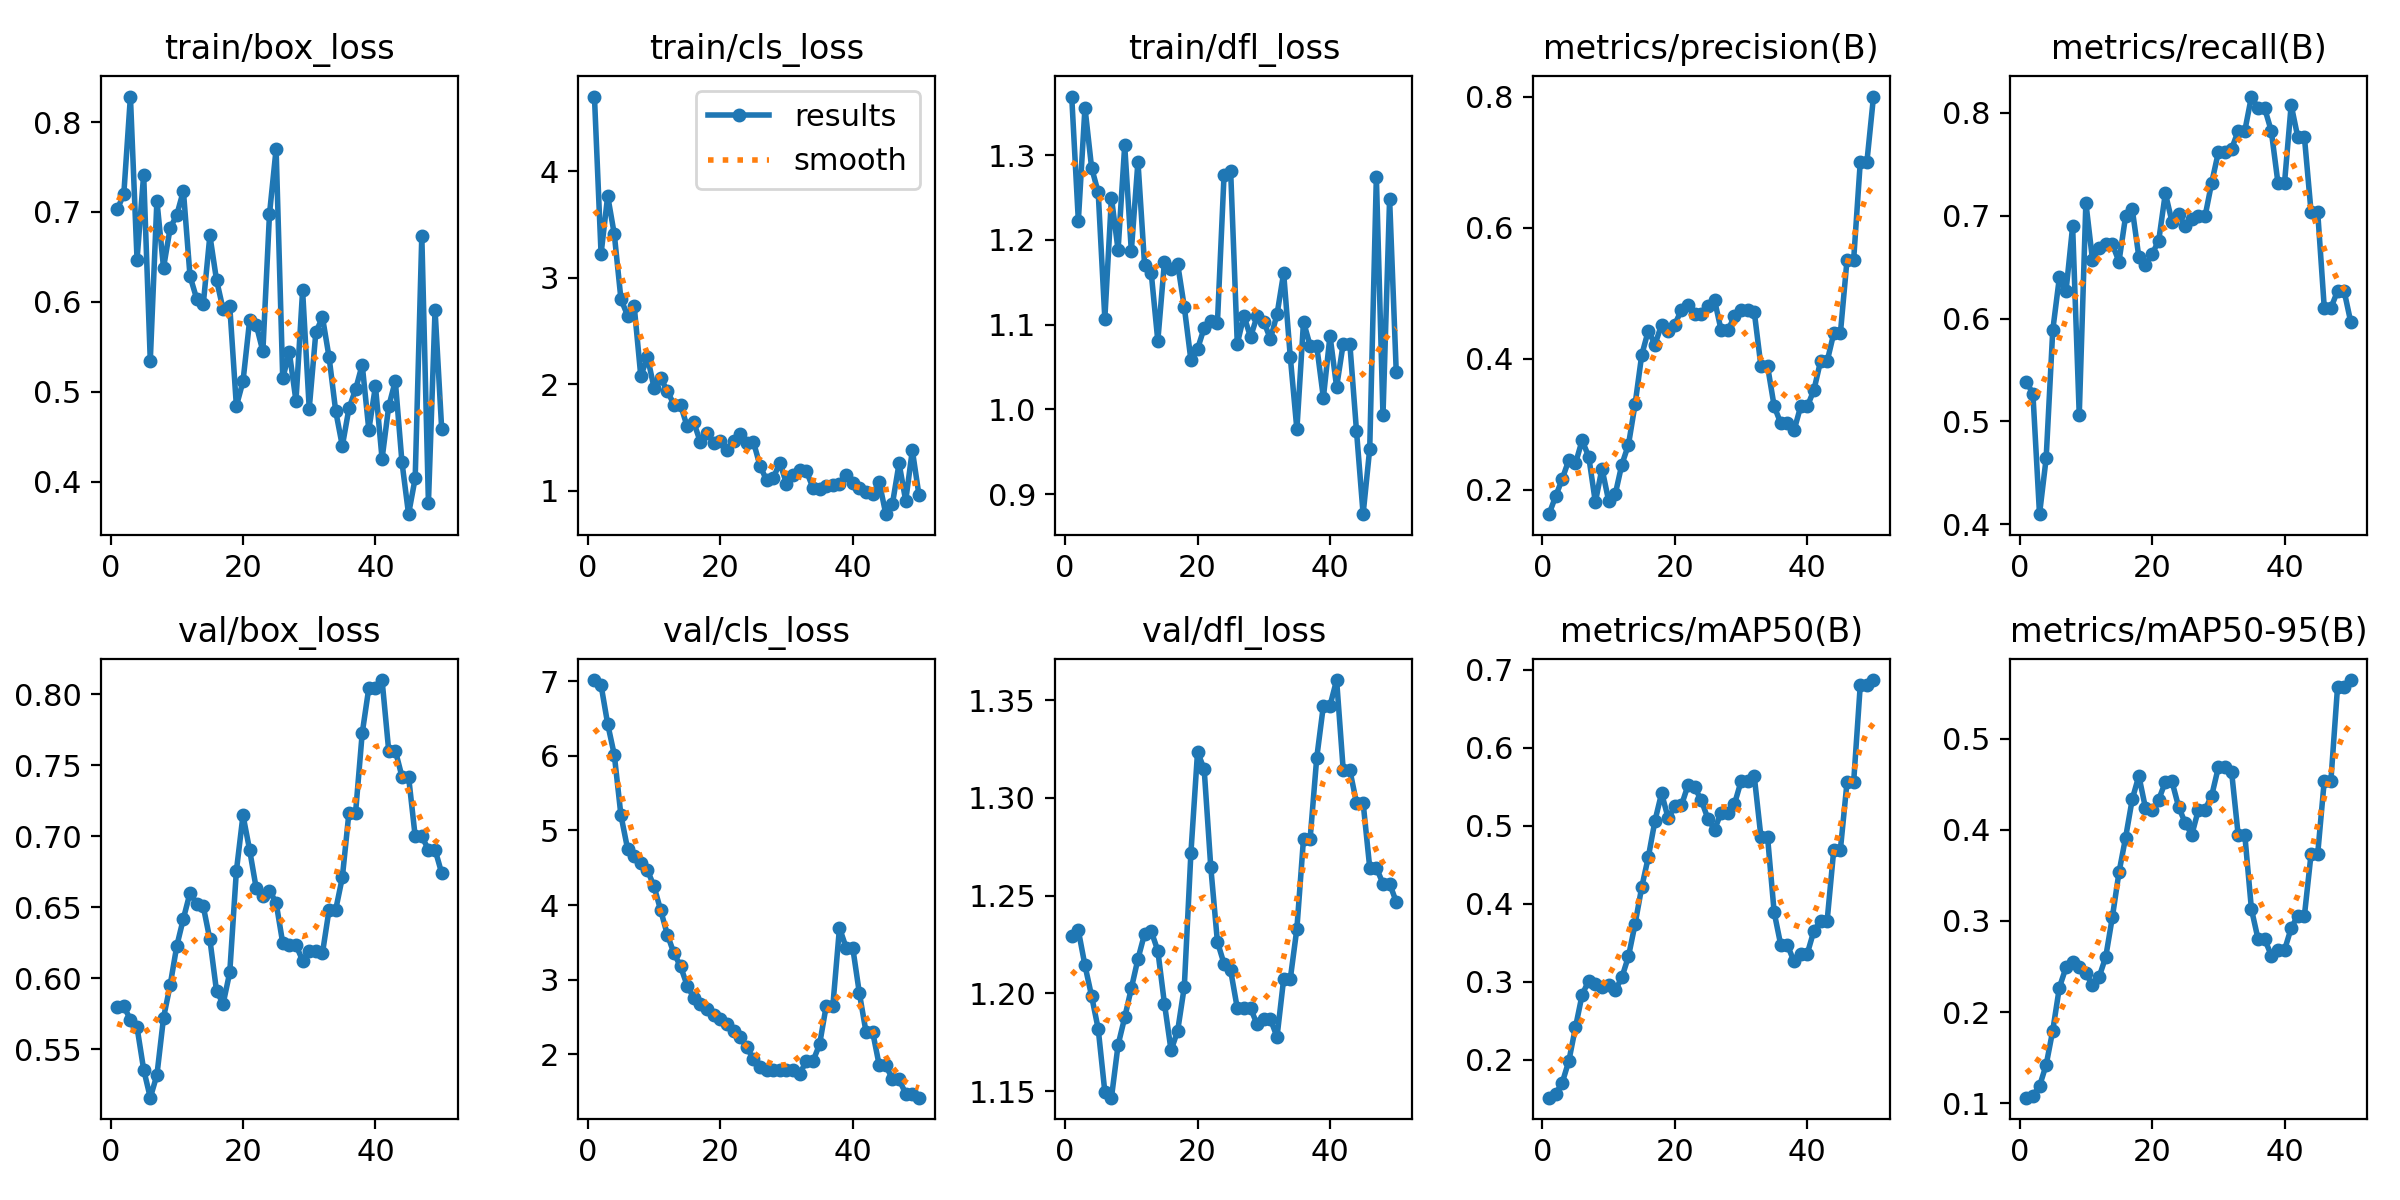

The table this chart was drawn from, first rows:
epoch, time, train/box_loss, train/cls_loss, train/dfl_loss, metrics/precision(B), metrics/recall(B), metrics/mAP50(B), metrics/mAP50-95(B), val/box_loss, val/cls_loss, val/dfl_loss, lr/pg0, lr/pg1, lr/pg2
1, 8.071, 0.7028, 4.704, 1.369, 0.163, 0.5386, 0.1516, 0.1063, 0.5801, 7.015, 1.229, 1.667e-05, 1.667e-05, 1.667e-05
2, 9.765, 0.7196, 3.227, 1.223, 0.1901, 0.5271, 0.1566, 0.1085, 0.5803, 6.946, 1.232, 4.90198e-05, 4.90198e-05, 4.90198e-05
3, 11.41, 0.8284, 3.77, 1.356, 0.2168, 0.4098, 0.1708, 0.119, 0.5709, 6.425, 1.214, 8.00493e-05, 8.00493e-05, 8.00493e-05
4, 14.06, 0.6471, 3.41, 1.285, 0.2458, 0.464, 0.1988, 0.1421, 0.5655, 6.012, 1.199, 0.0001098, 0.0001098, 0.0001098
5, 15.9, 0.7417, 2.801, 1.256, 0.2405, 0.5887, 0.2418, 0.1799, 0.5358, 5.201, 1.182, 0.0001381, 0.0001381, 0.0001381
6, 17.69, 0.5346, 2.647, 1.107, 0.2756, 0.64, 0.2834, 0.2271, 0.516, 4.755, 1.15, 0.0001652, 0.0001652, 0.0001652
7, 19.48, 0.7126, 2.736, 1.25, 0.2509, 0.6266, 0.3015, 0.249, 0.5319, 4.661, 1.147, 0.000191, 0.000191, 0.000191
8, 21.26, 0.638, 2.076, 1.188, 0.1814, 0.6896, 0.2977, 0.2547, 0.5722, 4.56, 1.174, 0.0002154, 0.0002154, 0.0002154
9, 23.01, 0.6819, 2.258, 1.311, 0.2327, 0.5063, 0.2939, 0.2491, 0.5951, 4.466, 1.188, 0.0002385, 0.0002385, 0.0002385
10, 24.71, 0.6967, 1.969, 1.187, 0.1838, 0.7126, 0.2965, 0.2425, 0.6227, 4.25, 1.203, 0.0002603, 0.0002603, 0.0002603
11, 26.39, 0.7235, 2.06, 1.292, 0.1933, 0.657, 0.2889, 0.2298, 0.642, 3.93, 1.218, 0.0002808, 0.0002808, 0.0002808
12, 28.24, 0.6286, 1.938, 1.171, 0.2387, 0.6685, 0.3057, 0.2385, 0.6601, 3.605, 1.23, 0.0002999, 0.0002999, 0.0002999
13, 29.92, 0.6036, 1.81, 1.161, 0.269, 0.6729, 0.3326, 0.2606, 0.6524, 3.355, 1.232, 0.0003177, 0.0003177, 0.0003177
14, 32.35, 0.5973, 1.808, 1.081, 0.3307, 0.6721, 0.3741, 0.3042, 0.6506, 3.178, 1.222, 0.0003342, 0.0003342, 0.0003342
15, 34.03, 0.6739, 1.604, 1.174, 0.4057, 0.6554, 0.4212, 0.3533, 0.6273, 2.921, 1.195, 0.0003494, 0.0003494, 0.0003494
16, 35.78, 0.6244, 1.644, 1.165, 0.4432, 0.6995, 0.4598, 0.3915, 0.5911, 2.755, 1.171, 0.0003633, 0.0003633, 0.0003633
17, 37.5, 0.5916, 1.457, 1.171, 0.4218, 0.7066, 0.5064, 0.4334, 0.5821, 2.676, 1.181, 0.0003758, 0.0003758, 0.0003758
18, 39.25, 0.5952, 1.544, 1.121, 0.4521, 0.6599, 0.5416, 0.4591, 0.6042, 2.601, 1.203, 0.0003871, 0.0003871, 0.0003871
19, 40.96, 0.4841, 1.446, 1.058, 0.4427, 0.6521, 0.5095, 0.4238, 0.6755, 2.528, 1.272, 0.000397, 0.000397, 0.000397
20, 42.83, 0.5115, 1.469, 1.071, 0.4522, 0.6627, 0.525, 0.4214, 0.7147, 2.472, 1.323, 0.0004056, 0.0004056, 0.0004056
21, 44.48, 0.5793, 1.38, 1.096, 0.475, 0.6758, 0.5262, 0.433, 0.6903, 2.401, 1.315, 0.0004128, 0.0004128, 0.0004128
22, 46.13, 0.5744, 1.471, 1.105, 0.4818, 0.7219, 0.5522, 0.4524, 0.6632, 2.316, 1.265, 0.0004188, 0.0004188, 0.0004188
23, 47.8, 0.545, 1.53, 1.102, 0.4678, 0.6943, 0.5491, 0.453, 0.658, 2.226, 1.226, 0.0004234, 0.0004234, 0.0004234
24, 49.46, 0.6977, 1.445, 1.276, 0.4681, 0.7014, 0.5326, 0.4253, 0.6616, 2.094, 1.215, 0.0004267, 0.0004267, 0.0004267
25, 51.13, 0.7702, 1.461, 1.281, 0.4807, 0.6899, 0.5089, 0.4075, 0.6532, 1.935, 1.212, 0.0004287, 0.0004287, 0.0004287
26, 52.77, 0.5151, 1.235, 1.077, 0.4895, 0.6969, 0.4951, 0.3946, 0.6248, 1.826, 1.192, 0.0004293, 0.0004293, 0.0004293
27, 54.5, 0.5437, 1.098, 1.11, 0.4433, 0.6995, 0.5169, 0.4221, 0.6234, 1.791, 1.192, 0.0004287, 0.0004287, 0.0004287
28, 56.27, 0.4898, 1.121, 1.085, 0.4433, 0.6995, 0.5169, 0.4221, 0.6234, 1.791, 1.192, 0.0004267, 0.0004267, 0.0004267
29, 58, 0.6127, 1.264, 1.11, 0.4647, 0.7321, 0.5276, 0.4374, 0.6125, 1.782, 1.184, 0.0004234, 0.0004234, 0.0004234
30, 59.61, 0.4812, 1.068, 1.104, 0.4741, 0.7615, 0.5568, 0.4683, 0.619, 1.783, 1.187, 0.0004188, 0.0004188, 0.0004188
31, 61.25, 0.5661, 1.152, 1.083, 0.4741, 0.7615, 0.5568, 0.4683, 0.619, 1.783, 1.187, 0.0004128, 0.0004128, 0.0004128
32, 62.92, 0.5829, 1.194, 1.112, 0.4712, 0.7647, 0.5631, 0.4638, 0.6178, 1.74, 1.178, 0.0004056, 0.0004056, 0.0004056
33, 64.54, 0.5384, 1.186, 1.161, 0.3891, 0.7825, 0.4858, 0.3942, 0.6483, 1.908, 1.207, 0.000397, 0.000397, 0.000397
34, 66.08, 0.4783, 1.028, 1.062, 0.3891, 0.7825, 0.4858, 0.3942, 0.6483, 1.908, 1.207, 0.0003871, 0.0003871, 0.0003871
35, 67.75, 0.4397, 1.02, 0.9764, 0.3277, 0.8159, 0.3891, 0.3129, 0.671, 2.134, 1.233, 0.0003759, 0.0003759, 0.0003759
36, 69.6, 0.4814, 1.043, 1.103, 0.3017, 0.8044, 0.3471, 0.2801, 0.7167, 2.65, 1.279, 0.0003634, 0.0003634, 0.0003634
37, 71.2, 0.5026, 1.054, 1.075, 0.3017, 0.8044, 0.3471, 0.2801, 0.7167, 2.65, 1.279, 0.0003495, 0.0003495, 0.0003495
38, 72.85, 0.5301, 1.065, 1.074, 0.2907, 0.7823, 0.3261, 0.2621, 0.7725, 3.694, 1.321, 0.0003343, 0.0003343, 0.0003343
39, 74.48, 0.4577, 1.147, 1.014, 0.3273, 0.7321, 0.3361, 0.2683, 0.8044, 3.43, 1.347, 0.0003178, 0.0003178, 0.0003178
40, 76.32, 0.5061, 1.07, 1.087, 0.3273, 0.7321, 0.3361, 0.2683, 0.8044, 3.43, 1.347, 0.0003, 0.0003, 0.0003
41, 80.75, 0.4254, 1.028, 1.027, 0.3523, 0.8077, 0.3654, 0.2922, 0.8099, 2.821, 1.36, 0.0002809, 0.0002809, 0.0002809
42, 82.59, 0.4836, 0.9854, 1.078, 0.3961, 0.7764, 0.3782, 0.3059, 0.7603, 2.302, 1.314, 0.0002604, 0.0002604, 0.0002604
43, 84.18, 0.5119, 0.9686, 1.077, 0.3961, 0.7764, 0.3782, 0.3059, 0.7603, 2.302, 1.314, 0.0002386, 0.0002386, 0.0002386
44, 85.89, 0.4219, 1.083, 0.9747, 0.4389, 0.704, 0.4693, 0.373, 0.742, 1.854, 1.298, 0.0002155, 0.0002155, 0.0002155
45, 87.48, 0.3638, 0.7805, 0.8764, 0.4389, 0.704, 0.4693, 0.373, 0.742, 1.854, 1.298, 0.0001911, 0.0001911, 0.0001911
46, 89.12, 0.4038, 0.8786, 0.9537, 0.5506, 0.6103, 0.5556, 0.454, 0.6999, 1.663, 1.264, 0.0001654, 0.0001654, 0.0001654
47, 90.73, 0.6736, 1.258, 1.275, 0.5506, 0.6103, 0.5556, 0.454, 0.6999, 1.663, 1.264, 0.0001383, 0.0001383, 0.0001383
48, 92.38, 0.3764, 0.9057, 0.9931, 0.7, 0.6267, 0.6798, 0.5564, 0.6905, 1.471, 1.256, 0.0001099, 0.0001099, 0.0001099
49, 94.3, 0.5911, 1.382, 1.248, 0.7, 0.6267, 0.6798, 0.5564, 0.6905, 1.471, 1.256, 8.02027e-05, 8.02027e-05, 8.02027e-05
50, 96.35, 0.4587, 0.9606, 1.045, 0.8001, 0.5965, 0.6866, 0.5641, 0.674, 1.418, 1.247, 4.91798e-05, 4.91798e-05, 4.91798e-05
